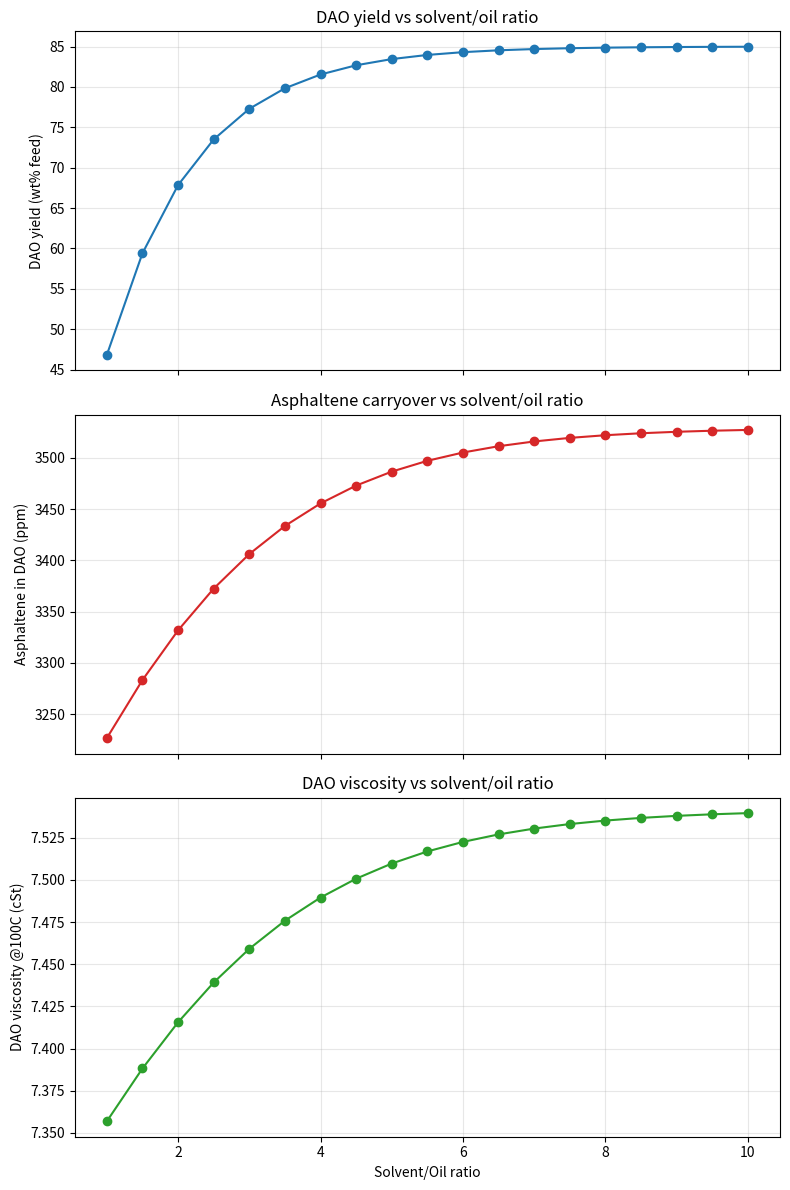

Recreate this plot in Python.
"""Simple propane deasphalting (PDA) unit simulator.

This script models:
- DAO yield
- DAO viscosity
- Asphaltene carryover (ppm in DAO)
- Color risk category

It uses simplified empirical refinery-style correlations (not EOS-based models).
"""

from __future__ import annotations

import math
from dataclasses import dataclass
from typing import Iterable



@dataclass
class FeedComposition:
    """Feed composition in mass fractions."""

    dao_oil: float
    resins: float
    asphaltenes: float

    def normalize(self) -> "FeedComposition":
        total = self.dao_oil + self.resins + self.asphaltenes
        if total <= 0:
            raise ValueError("Feed composition total must be positive.")
        return FeedComposition(
            dao_oil=self.dao_oil / total,
            resins=self.resins / total,
            asphaltenes=self.asphaltenes / total,
        )


@dataclass
class PDAModelParameters:
    """Model constants for simplified PDA correlations."""

    ymax: float = 0.85
    k: float = 0.8
    a: float = 0.7
    c_entrain: float = 0.03


@dataclass
class PDAResult:
    solvent_oil_ratio: float
    dao_yield: float
    dao_viscosity_cst_100c: float
    asphaltene_ppm_in_dao: float
    color_category: str


class PDASimulator:
    def __init__(
        self,
        feed: FeedComposition,
        mw_dao: float = 450.0,
        mw_resins: float = 700.0,
        params: PDAModelParameters | None = None,
    ) -> None:
        self.feed = feed.normalize()
        self.mw_dao = mw_dao
        self.mw_resins = mw_resins
        self.params = params or PDAModelParameters()

    def dao_yield(self, so_ratio: float) -> float:
        # DAO_yield = Ymax*(1-exp(-k*(SO_ratio)))
        return self.params.ymax * (1 - math.exp(-self.params.k * so_ratio))

    def asphaltene_precipitation(self, so_ratio: float) -> float:
        # A_precip = A_feed*(1-exp(-a*(SO_ratio)))
        return self.feed.asphaltenes * (1 - math.exp(-self.params.a * so_ratio))

    def asphaltene_ppm_in_dao(self, so_ratio: float, dao_yield: float | None = None) -> float:
        if dao_yield is None:
            dao_yield = self.dao_yield(so_ratio)

        a_precip = self.asphaltene_precipitation(so_ratio)
        # A_DAO = A_precip * C_entrain
        a_dao_mass_fraction_feed_basis = a_precip * self.params.c_entrain

        if dao_yield <= 0:
            return float("inf")

        # Convert to DAO-basis mass fraction and then to ppm
        a_dao_mass_fraction_dao_basis = a_dao_mass_fraction_feed_basis / dao_yield
        return a_dao_mass_fraction_dao_basis * 1_000_000

    def dao_viscosity_100c(self, so_ratio: float) -> float:
        dao_y = self.dao_yield(so_ratio)
        if dao_y <= 0:
            return float("inf")

        # approximate resin recovery with DAO; less severe extraction keeps more resins in DAO
        resin_recovery = max(0.0, min(1.0, 1 - math.exp(-0.6 * so_ratio)))

        dao_component_in_dao = self.feed.dao_oil * dao_y
        resin_component_in_dao = self.feed.resins * resin_recovery
        total_heavy_liquid = dao_component_in_dao + resin_component_in_dao

        if total_heavy_liquid <= 0:
            return float("inf")

        mw_avg = (
            dao_component_in_dao * self.mw_dao + resin_component_in_dao * self.mw_resins
        ) / total_heavy_liquid

        # log(viscosity) = 0.5 + 0.003*MW_avg
        log_mu = 0.5 + 0.003 * mw_avg
        return math.exp(log_mu)

    @staticmethod
    def color_risk(asphaltene_ppm: float) -> str:
        if asphaltene_ppm < 100:
            return "acceptable"
        if asphaltene_ppm <= 300:
            return "dark"
        return "DMA risk"

    def simulate(self, so_ratio: float) -> PDAResult:
        dao_y = self.dao_yield(so_ratio)
        asph_ppm = self.asphaltene_ppm_in_dao(so_ratio, dao_yield=dao_y)
        viscosity = self.dao_viscosity_100c(so_ratio)
        return PDAResult(
            solvent_oil_ratio=so_ratio,
            dao_yield=dao_y,
            dao_viscosity_cst_100c=viscosity,
            asphaltene_ppm_in_dao=asph_ppm,
            color_category=self.color_risk(asph_ppm),
        )


def sensitivity_analysis(simulator: PDASimulator, so_ratios: Iterable[float]) -> list[PDAResult]:
    return [simulator.simulate(r) for r in so_ratios]


def print_single_case(result: PDAResult) -> None:
    print("PDA SIMULATION RESULT")
    print(f"Solvent/Oil ratio  : {result.solvent_oil_ratio:.2f}")
    print(f"DAO yield          : {result.dao_yield * 100:.2f} wt% of feed")
    print(f"DAO viscosity @100C: {result.dao_viscosity_cst_100c:.2f} cSt")
    print(f"Asphaltene in DAO  : {result.asphaltene_ppm_in_dao:.1f} ppm")
    print(f"Color category     : {result.color_category}")


def plot_sensitivity(results: list[PDAResult], outfile: str = "pda_sensitivity.png") -> None:
    """Create requested sensitivity plots if matplotlib is available.

    If matplotlib is unavailable, save tabular data to CSV for later plotting.
    """
    ratios = [r.solvent_oil_ratio for r in results]
    dao_yield = [r.dao_yield * 100 for r in results]
    asph_ppm = [r.asphaltene_ppm_in_dao for r in results]
    viscosity = [r.dao_viscosity_cst_100c for r in results]

    try:
        import matplotlib.pyplot as plt
    except ModuleNotFoundError:
        csv_out = "pda_sensitivity.csv"
        with open(csv_out, "w", encoding="utf-8") as f:
            f.write("so_ratio,dao_yield_wt_percent,asphaltene_ppm,viscosity_cst_100c\n")
            for r in results:
                f.write(
                    f"{r.solvent_oil_ratio},{r.dao_yield * 100},{r.asphaltene_ppm_in_dao},{r.dao_viscosity_cst_100c}\n"
                )
        print(
            "matplotlib not available: skipped figure generation. "
            f"Sensitivity data written to {csv_out}."
        )
        return

    fig, axes = plt.subplots(3, 1, figsize=(8, 12), sharex=True)

    axes[0].plot(ratios, dao_yield, marker="o")
    axes[0].set_ylabel("DAO yield (wt% feed)")
    axes[0].set_title("DAO yield vs solvent/oil ratio")
    axes[0].grid(True, alpha=0.3)

    axes[1].plot(ratios, asph_ppm, marker="o", color="tab:red")
    axes[1].set_ylabel("Asphaltene in DAO (ppm)")
    axes[1].set_title("Asphaltene carryover vs solvent/oil ratio")
    axes[1].grid(True, alpha=0.3)

    axes[2].plot(ratios, viscosity, marker="o", color="tab:green")
    axes[2].set_xlabel("Solvent/Oil ratio")
    axes[2].set_ylabel("DAO viscosity @100C (cSt)")
    axes[2].set_title("DAO viscosity vs solvent/oil ratio")
    axes[2].grid(True, alpha=0.3)

    fig.tight_layout()
    fig.savefig(outfile, dpi=150)
    print(f"Sensitivity plot saved to: {outfile}")


def main() -> None:
    # Example feed composition input (mass fractions)
    feed = FeedComposition(dao_oil=0.72, resins=0.18, asphaltenes=0.10)

    simulator = PDASimulator(feed=feed)

    # single case report
    base_ratio = 5.0
    result = simulator.simulate(base_ratio)
    print_single_case(result)

    # sensitivity analysis
    ratios = [x / 2 for x in range(2, 21)]  # 1.0 to 10.0
    results = sensitivity_analysis(simulator, ratios)
    plot_sensitivity(results)


if __name__ == "__main__":
    main()
